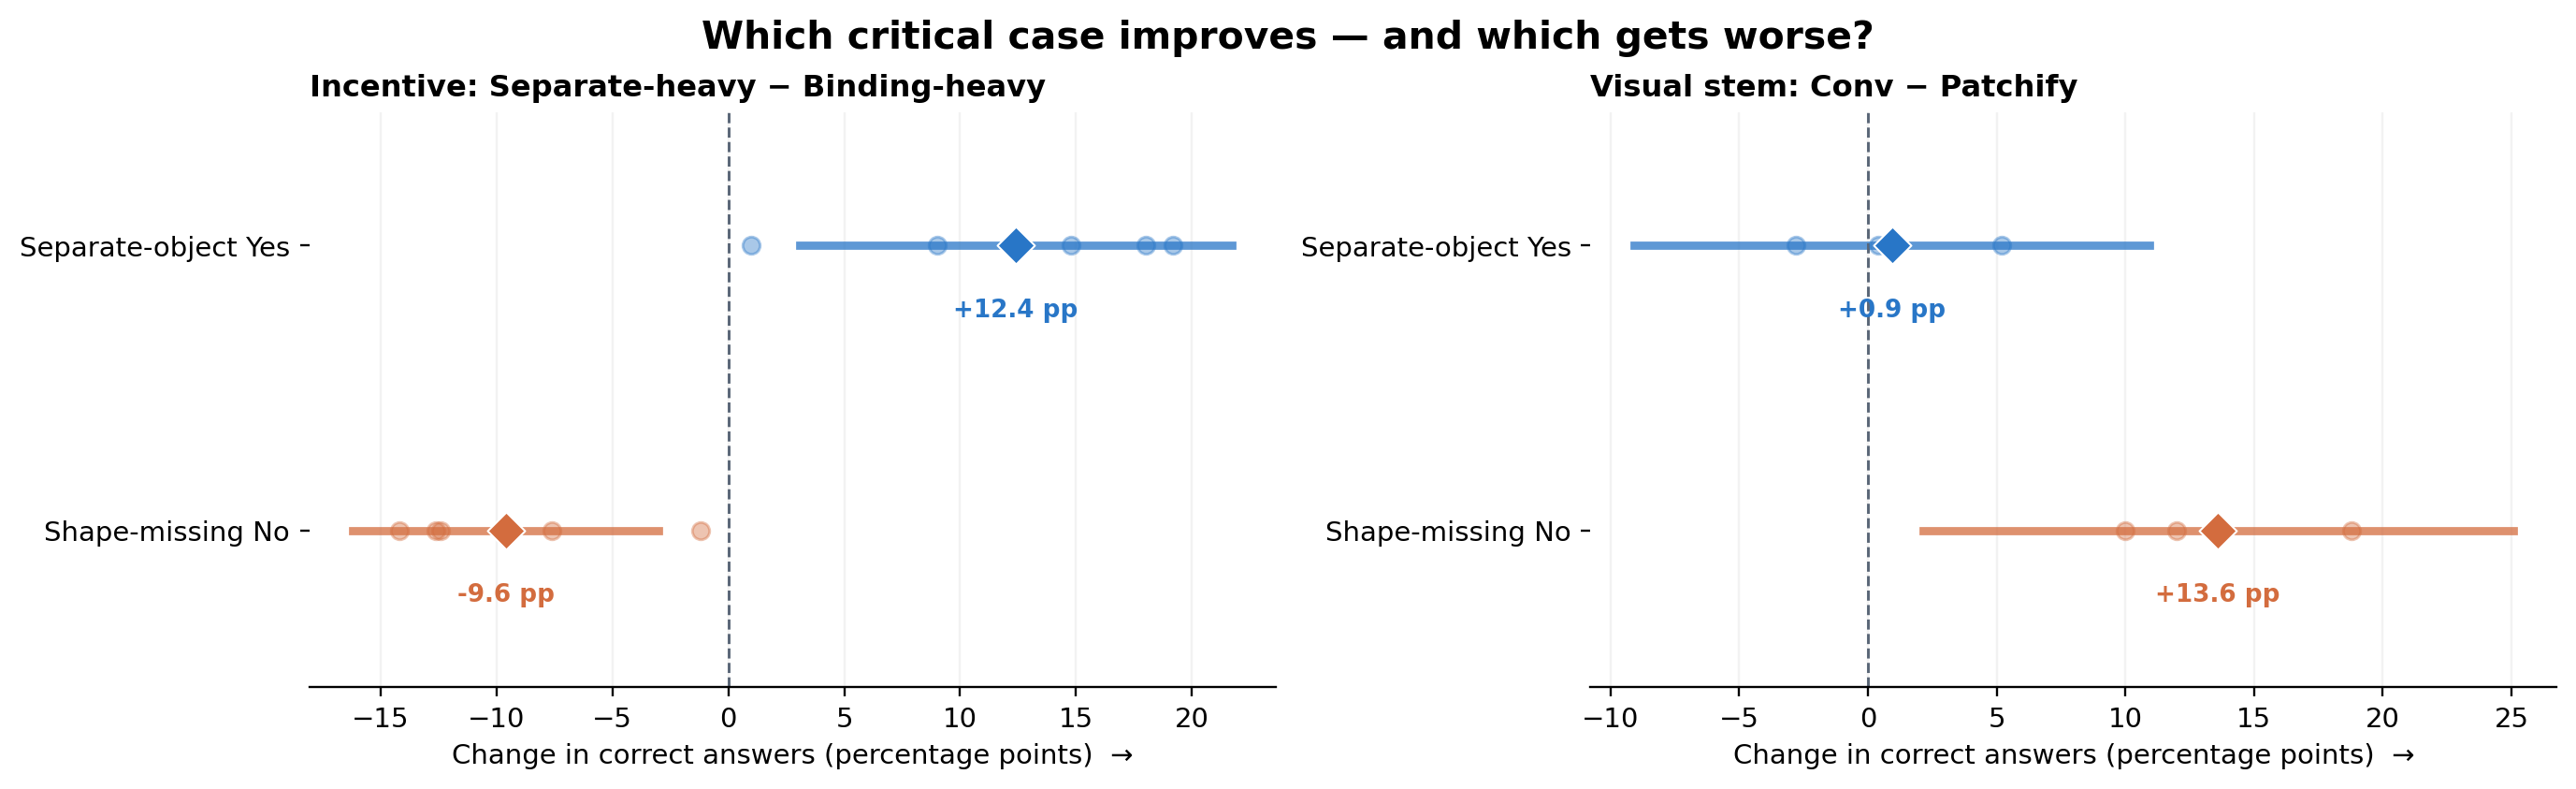

Data behind this chart, as committed beside it:
comparison, case, seed, change_pp, mean_pp, ci_low, ci_high, n_seeds
Incentive: Separate-heavy − Binding-heav…, separate_yes, 42, 19.2, 12.4, 3.09, 21.71, 5
Incentive: Separate-heavy − Binding-heav…, separate_yes, 43, 14.8, 12.4, 3.09, 21.71, 5
Incentive: Separate-heavy − Binding-heav…, separate_yes, 44, 18, 12.4, 3.09, 21.71, 5
Incentive: Separate-heavy − Binding-heav…, separate_yes, 45, 9, 12.4, 3.09, 21.71, 5
Incentive: Separate-heavy − Binding-heav…, separate_yes, 46, 1, 12.4, 3.09, 21.71, 5
Incentive: Separate-heavy − Binding-heav…, missing_no, 42, -12.4, -9.6, -16.19, -3.013, 5
Incentive: Separate-heavy − Binding-heav…, missing_no, 43, -7.6, -9.6, -16.19, -3.013, 5
Incentive: Separate-heavy − Binding-heav…, missing_no, 44, -14.2, -9.6, -16.19, -3.013, 5
Incentive: Separate-heavy − Binding-heav…, missing_no, 45, -12.6, -9.6, -16.19, -3.013, 5
Incentive: Separate-heavy − Binding-heav…, missing_no, 46, -1.2, -9.6, -16.19, -3.013, 5
Visual stem: Conv − Patchify, separate_yes, 42, 0.4, 0.9333, -9.069, 10.94, 3
Visual stem: Conv − Patchify, separate_yes, 43, -2.8, 0.9333, -9.069, 10.94, 3
Visual stem: Conv − Patchify, separate_yes, 44, 5.2, 0.9333, -9.069, 10.94, 3
Visual stem: Conv − Patchify, missing_no, 42, 12.0, 13.6, 2.141, 25.06, 3
Visual stem: Conv − Patchify, missing_no, 43, 18.8, 13.6, 2.141, 25.06, 3
Visual stem: Conv − Patchify, missing_no, 44, 10, 13.6, 2.141, 25.06, 3
